pico-8 play session: hold ← + tap ❎

[t = 1 s] hold ← ~1s, tap ❎ ~2×
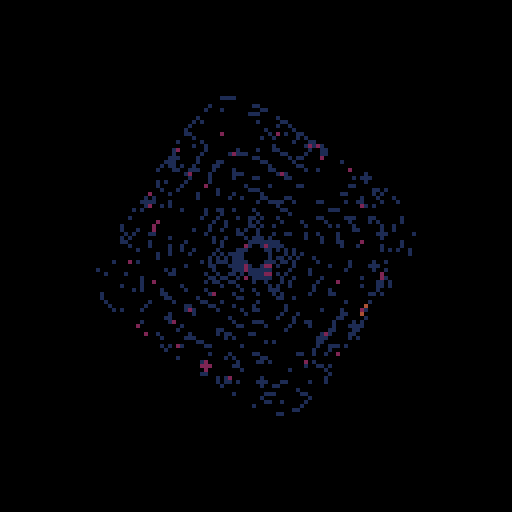
[t = 2 s] hold ← ~2s, tap ❎ ~4×
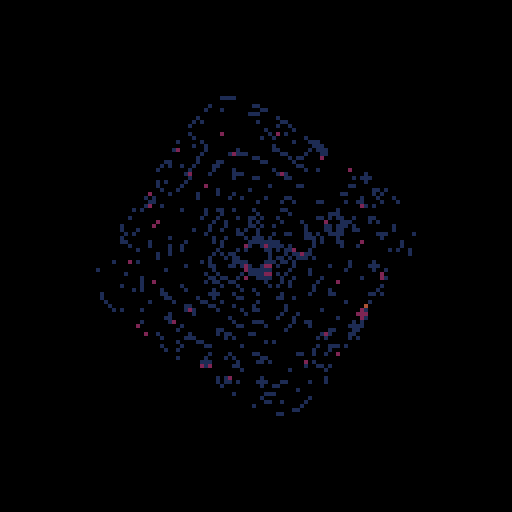
[t = 4 s] hold ← ~4s, tap ❎ ~7×
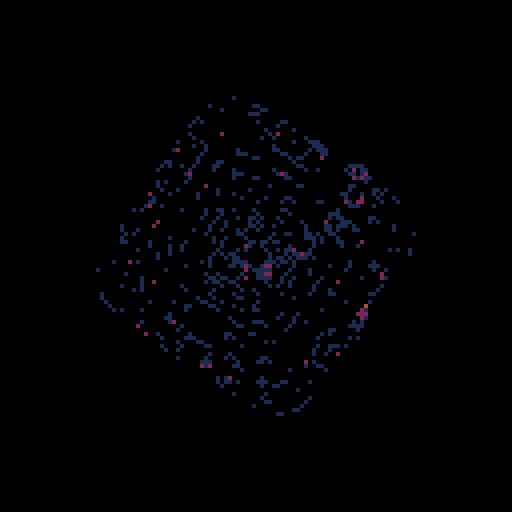

pico-8 cartridge
version 8
__lua__
--shape toy
--pico-8 doodle by trasevol_dog


function _init()

 plt={0,1,2,4,9,10,7}

 lookuptab={}
 for ka,ca in pairs(plt) do
  for kb,cb in pairs(plt) do
   local poss={}
   for va=0,1 do
    for vb=0,1 do
     local nca=plt[min(ka+va,#plt)]
     local ncb=plt[min(kb+vb,#plt)]
     poss[va*16+vb]=nca*16+ncb
    end
   end
  
   lookuptab[ca*16+cb]=poss
  end
 end
 
 
 pltprev={}
 for i,c in pairs(plt) do
  pltprev[c]=plt[i-1] or 0
 end
 
 
 ptsk=24
 
 init_shapes()
 
 lines={}
 local pts={}
 for i=1,ptsk do
  add(pts,{x=64,y=64})
 end
 
 add(lines,pts)
 
 curshap=1--#shapes

 pul=0
 rot=0
 
 pointify=false
 
 spiraling=0
 dupli=0
 layery=0
 flippy=0
end

t=0
function _update()
 t+=0.01
 
 pul+=0.01
 rot+=0.001
 
 local puls=8*cos(pul*4)
 
 local ofx,ofy=64,64
 
 if btnp(4) then
  curshap=(curshap)%#shapes+1
 end
 
 if btnp(5) then
  pointify=true
 end
 
 if btnp(0) then
  spiraling=1
 end
 
 if btnp(1) then
  dupli=0.5
 end
 
 if btnp(2) then
  layery=1
 end
 
 if btnp(3) then
  flippy=0.6
 end
 
 if layery>0 then
  lines[1]=ppts or lines[1]
  layery=max(layery-0.01,0)
 end
 

 if flippy>0 then
  flippy=max(flippy-0.01,0)
 end
 
 
 if spiraling>0 then
  spiraling=max(spiraling-0.01,0)
  
  local spi=spiraling
  ofx=64+spi*64*cos(rot/1.5)
  ofy=64+spi*64*sin(rot/1.5)
  
  rot+=0.03
 end
 
 
 if dupli>0 then
  dupli=max(dupli-0.01,0)
  
  if dupli%0.06<0.03 then
   puls=-64
  else
   puls=64
  end
 end
 
 
 if pointify then
  puls=-128
  
  if abs(lines[1][1].x-64)<1 and abs(lines[1][1].y-64)<1 then
   local shap=shapes[curshap]
   for pts in all(lines) do
    for i,p in pairs(pts) do
     local np=shap[i]
     p.x=ofx+(np.l+128)*cos(np.a+rot-0.1)
     p.y=ofy+(np.l+128)*sin(np.a+rot-0.1)
    end
   end
   
   pointify=false
  end
 end
 
 
 for pts in all(lines) do
  local shap=shapes[curshap]
  for i,p in pairs(pts) do
   local np=shap[i]
   
   local l=max(np.l+puls,0)
   
   if flippy>0 and flippy%0.6>0.3 then
    nx=l*cos(-np.a+rot)
    ny=l*sin(-np.a+rot)
   else
    nx=l*cos(np.a+rot)
    ny=l*sin(np.a+rot)
   end
   
   p.x=lerp(p.x,ofx+nx,0.1)
   p.y=lerp(p.y,ofy+ny,0.1)
  end
 end
 
 if layery>0 then
  local sca=flr(layery*25)%8*0.3
  ppts={}
  for p in all(lines[1]) do
   add(ppts,{x=p.x,y=p.y})
   p.x=(p.x-ofx)*sca+ofx
   p.y=(p.y-ofy)*sca+ofy
  end
 end
end

function _draw()
 cls()
 
 
 for pts in all(lines) do
  splineloop(pts,1)
 end
 
 
 
 for a=0,0x1fff do
  local b=bor(0x6000,a)
  poke(b,
   lookuptab[peek(a)][peek(b)]
  )
 end
 
 memcpy(0x0,0x6000,0x2000)
 
 for i=0,699 do
  local x,y=rnd(128),rnd(128)
  local c=pget(x,y)
  if c>0 then
   c=pltprev[c]
   circfill(x,y,1,c)
   --pset(x,y,c)
  end
 end
 
 memcpy(0x0,0x6000,0x2000)
 
 --print(stat(1),0,0,7)
end




function init_shapes()
 shapes={}
 
 local sphere={}
 for i=1,ptsk do
  add(sphere,{l=48,a=i/ptsk})
 end
 add(shapes,sphere)
 
 local square={}
 local sk=ptsk/4
 for i=1,ptsk do
  local ik=flr(i/sk)*0.25
  add(square,{l=56,a=ik})
 end
 add(shapes,square)
 
 local triangle={}
 local sk=ptsk/3
 for i=1,ptsk do
  local ik=flr(i/sk)*0.33
  add(triangle,{l=60,a=ik})
 end
 add(shapes,triangle)
 
 
 local bumpy={}
 local sk=ptsk/16
 for i=1,ptsk do
  local ik=flr(i/sk)
  
  local a=i/ptsk
  local l=12+32*abs(sin(a*2))+16*abs(sin(a*4))
  
  add(bumpy,{l=l,a=a})
  
 end
 add(shapes,bumpy)
 
 
 local heart={}
 for i=1,ptsk do
  local ii=1-(i-1)/(ptsk-1)
  local x=16*(sin(ii)^3)
  local y=13*cos(ii)-5*cos(2*ii)-2*cos(3*ii)-cos(4*ii)
  
  local l=3.3*sqrt(sqr(x)+sqr(y))
  local a=atan2(x,y)+0.5
  add(heart,{a=a,l=l})
 end
 add(shapes,heart)
 
 local sk=ptsk/10
 local star={}
 for i=1,ptsk do
  local ik=flr(i/sk)
  local l=16+ik%2*32
  add(star,{l=l,a=ik*0.1})
 end
 add(shapes,star)
 
 
 local bullet={}
 local sk=ptsk/4
 for i=1,ptsk do
  if i<=ptsk/2 or i==ptsk then
   local a=i/ptsk
   local x=32*cos(a)
   local y=-16+32*sin(a)
   
   local aa=atan2(x,y)
   local l=sqrt(sqr(x)+sqr(y))
   
   add(bullet,{a=aa,l=l})
  else
   local ik=flr(i/sk)
   local a=ik*0.25+0.125
   local x=1.5*32*cos(a)
   local y=16+1.5*32*sin(a)
   
   local aa=atan2(x,y)
   local l=sqrt(sqr(x)+sqr(y))
   
   add(bullet,{a=aa,l=l})
  end
 end
 add(shapes,bullet)
 
 
 local tear={}
 for i=1,ptsk do
  local ii=(i-1)/(ptsk-1)
  
  local x=cos(ii)
  local y=sin(ii)*sqr(sin(ii*0.5))
  
  local l=48*sqrt(sqr(x)+sqr(y))
  local a=atan2(x,y)
  
  add(tear,{l=l,a=a})
 end
 add(shapes,tear)
 
 
 local cake={}
 for i=1,ptsk do
  if i<=2 then
   local x=-32
   local y=32
   
   local l=sqrt(sqr(x)+sqr(y))
   local aa=atan2(x,y)
   
   add(cake,{l=l,a=aa})
  else
   local a=(i-2)/(ptsk-2)*0.25
   local x=-32+80*cos(a)
   local y=32+80*sin(a)
   
   local l=sqrt(sqr(x)+sqr(y))
   local aa=atan2(x,y)
   
   add(cake,{l=l,a=aa})
  end
 end
 add(shapes,cake)

end




function splineloop(pts,c)
 if #pts==0 then return
 elseif #pts==1 then pset(pts[1].x,pts[1].y,c) return
 elseif #pts==2 then line(pts[1].x,pts[1].y,pts[2].x,pts[2].y,c) return
 end
 
 local lp={
    x=(pts[1].x+pts[2].x)/2,
    y=(pts[1].y+pts[2].y)/2
   }
 
 for i=2,#pts+1 do
  local i1=(i-1)%#pts+1
  local i2=i%#pts+1
  
  local mp={
    x=(pts[i1].x+pts[i2].x)/2,
    y=(pts[i1].y+pts[i2].y)/2
   }
  curve(lp,mp,pts[i1],c)
  lp=mp
 end

end

function spline(pts,c)
 if #pts==0 then return
 elseif #pts==1 then pset(pts[1].x,pts[1].y,c) return
 elseif #pts==2 then line(pts[1].x,pts[1].y,pts[2].x,pts[2].y,c) return
 end
 
 local lp=pts[1]
 
 for i=2,#pts-2 do
  local mp={
    x=(pts[i].x+pts[i+1].x)/2,
    y=(pts[i].y+pts[i+1].y)/2
   }
  curve(lp,mp,pts[i],c)
  lp=mp
 end
 
 curve(lp,pts[#pts],pts[#pts-1],c)
end

function curve(p1,p2,p3,c)

 local lx,ly=p1.x,p1.y
 
 for i=0,1,0.25 do
  local pa={
   x=lerp(p1.x,p3.x,i),
   y=lerp(p1.y,p3.y,i)}
  local pb={
   x=lerp(p3.x,p2.x,i),
   y=lerp(p3.y,p2.y,i)}
   
  local nx,ny
  nx=lerp(pa.x,pb.x,i)
  ny=lerp(pa.y,pb.y,i)
  
  line(lx,ly,nx,ny,c)
  
  lx=nx
  ly=ny
 end

end


function sqr(a) return a*a end
function round(a) return flr(a+0.5) end
function pick(ar) return ar[flr(rnd(#ar))+1] end
function lerp(a,b,i) return (1-i)*a+i*b end
__gfx__
00000000000000000000000000000000000000000000000000000000000000000000000000000000000000000000000000000000000000000000000000000000
00000000000000000000000000000000000000000000000000000000000000000000000000000000000000000000000000000000000000000000000000000000
00000000000000000000000000000000000000000000000000000000000000000000000000000000000000000000000000000000000000000000000000000000
00000000000000000000000000000000000000000000000000000000000000000000000000000000000000000000000000000000000000000000000000000000
00000000000000000000000000000000000000000000000000000000000000000000000000000000000000000000000000000000000000000000000000000000
00000000000000000000000000000000000000000000000000000000000000000000000000000000000000000000000000000000000000000000000000000000
00000000000000000000000000000000000000000000000000000000000000000000000000000000000000000000000000000000000000000000000000000000
00000000000000000000000000000000000000000000000000000000000000000000000000000000000000000000000000000000000000000000000000000000
00000000000000000000000000000000000000000000000000000000000000000000000000000000000000000000000000000000000000000000000000000000
00000000000000000000000000000000000000000000000000000000000000000000000000000000000000000000000000000000000000000000000000000000
00000000000000000000000000000000000000000000000000000000000000000000000000000000000000000000000000000000000000000000000000000000
00000000000000000000000000000000000000000000000000000000000000000000000000000000000000000000000000000000000000000000000000000000
00000000000000000000000000000000000000000000000000000000000000000000000000000000000000000000000000000000000000000000000000000000
00000000000000000000000000000000000000000000000000000000000000000000000000000000000000000000000000000000000000000000000000000000
00000000000000000000000000000000000000000000000000000000000000000000000000000000000000000000000000000000000000000000000000000000
00000000000000000000000000000000000000000000000000000000000000000000000000000000000000000000000000000000000000000000000000000000
00000000000000000000000000000000000000000000000000000000000000000000000000000000000000000000000000000000000000000000000000000000
00000000000000000000000000000000000000000000000000000000000000000000000000000000000000000000000000000000000000000000000000000000
00000000000000000000000000000000000000000000000000000000000000000000000000000000000000000000000000000000000000000000000000000000
00000000000000000000000000000000000000000000000000000000000000000000000000000000000000000000000000000000000000000000000000000000
00000000000000000000000000000000000000000000000000000000000000000000000000000000000000000000000000000000000000000000000000000000
00000000000000000000000000000000000000000000000000000000000000000000000000000000000000000000000000000000000000000000000000000000
00000000000000000000000000000000000000000000000000000000000000000000000000000000000000000000000000000000000000000000000000000000
00000000000000000000000000000000000000000000000000000000000000000000000000000000000000000000000000000000000000000000000000000000
00000000000000000000000000000000000000000000000000000000000000000000000000000000000000000000000000000000000000000000000000000000
00000000000000000000000000000000000000000000000000000000000000000000000000000000000000000000000000000000000000000000000000000000
00000000000000000000000000000000000000000000000000000000000000000000000000000000000000000000000000000000000000000000000000000000
00000000000000000000000000000000000000000000000000000000000000000000000000000000000000000000000000000000000000000000000000000000
00000000000000000000000000000000000000000000000000000000000000000000000000000000000000000000000000000000000000000000000000000000
00000000000000000000000000000000000000000000000000000000000000000000000000000000000000000000000000000000000000000000000000000000
00000000000000000000000000000000000000000000000000000000000000000000000000000000000000000000000000000000000000000000000000000000
00000000000000000000000000000000000000000000000000000000000000000000000000000000000000000000000000000000000000000000000000000000
00000000000000000000000000000000000000000000000000000000000000000000000000000000000000000000000000000000000000000000000000000000
00000000000000000000000000000000000000000000000000000000000000000000000000000000000000000000000000000000000000000000000000000000
00000000000000000000000000000000000000000000000000000000000000000000000000000000000000000000000000000000000000000000000000000000
00000000000000000000000000000000000000000000000000000000000000000000000000000000000000000000000000000000000000000000000000000000
00000000000000000000000000000000000000000000000000000000000000000000000000000000000000000000000000000000000000000000000000000000
00000000000000000000000000000000000000000000000000000000000000000000000000000000000000000000000000000000000000000000000000000000
00000000000000000000000000000000000000000000000000000000000000000000000000000000000000000000000000000000000000000000000000000000
00000000000000000000000000000000000000000000000000000000000000000000000000000000000000000000000000000000000000000000000000000000
00000000000000000000000000000000000000000000000000000000000000000000000000000000000000000000000000000000000000000000000000000000
00000000000000000000000000000000000000000000000000000000000000000000000000000000000000000000000000000000000000000000000000000000
00000000000000000000000000000000000000000000000000000000000000000000000000000000000000000000000000000000000000000000000000000000
00000000000000000000000000000000000000000000000000000000000000000000000000000000000000000000000000000000000000000000000000000000
00000000000000000000000000000000000000000000000000000000000000000000000000000000000000000000000000000000000000000000000000000000
00000000000000000000000000000000000000000000000000000000000000000000000000000000000000000000000000000000000000000000000000000000
00000000000000000000000000000000000000000000000000000000000000000000000000000000000000000000000000000000000000000000000000000000
00000000000000000000000000000000000000000000000000000000000000000000000000000000000000000000000000000000000000000000000000000000
00000000000000000000000000000000000000000000000000000000000000000000000000000000000000000000000000000000000000000000000000000000
00000000000000000000000000000000000000000000000000000000000000000000000000000000000000000000000000000000000000000000000000000000
00000000000000000000000000000000000000000000000000000000000000000000000000000000000000000000000000000000000000000000000000000000
00000000000000000000000000000000000000000000000000000000000000000000000000000000000000000000000000000000000000000000000000000000
00000000000000000000000000000000000000000000000000000000000000000000000000000000000000000000000000000000000000000000000000000000
00000000000000000000000000000000000000000000000000000000000000000000000000000000000000000000000000000000000000000000000000000000
00000000000000000000000000000000000000000000000000000000000000000000000000000000000000000000000000000000000000000000000000000000
00000000000000000000000000000000000000000000000000000000000000000000000000000000000000000000000000000000000000000000000000000000
00000000000000000000000000000000000000000000000000000000000000000000000000000000000000000000000000000000000000000000000000000000
00000000000000000000000000000000000000000000000000000000000000000000000000000000000000000000000000000000000000000000000000000000
00000000000000000000000000000000000000000000000000000000000000000000000000000000000000000000000000000000000000000000000000000000
00000000000000000000000000000000000000000000000000000000000000000000000000000000000000000000000000000000000000000000000000000000
00000000000000000000000000000000000000000000000000000000000000000000000000000000000000000000000000000000000000000000000000000000
00000000000000000000000000000000000000000000000000000000000000000000000000000000000000000000000000000000000000000000000000000000
00000000000000000000000000000000000000000000000000000000000000000000000000000000000000000000000000000000000000000000000000000000
00000000000000000000000000000000000000000000000000000000000000000000000000000000000000000000000000000000000000000000000000000000
00000000000000000000000000000000000000000000000000000000000000000000000000000000000000000000000000000000000000000000000000000000
00000000000000000000000000000000000000000000000000000000000000000000000000000000000000000000000000000000000000000000000000000000
00000000000000000000000000000000000000000000000000000000000000000000000000000000000000000000000000000000000000000000000000000000
00000000000000000000000000000000000000000000000000000000000000000000000000000000000000000000000000000000000000000000000000000000
00000000000000000000000000000000000000000000000000000000000000000000000000000000000000000000000000000000000000000000000000000000
00000000000000000000000000000000000000000000000000000000000000000000000000000000000000000000000000000000000000000000000000000000
00000000000000000000000000000000000000000000000000000000000000000000000000000000000000000000000000000000000000000000000000000000
00000000000000000000000000000000000000000000000000000000000000000000000000000000000000000000000000000000000000000000000000000000
00000000000000000000000000000000000000000000000000000000000000000000000000000000000000000000000000000000000000000000000000000000
00000000000000000000000000000000000000000000000000000000000000000000000000000000000000000000000000000000000000000000000000000000
00000000000000000000000000000000000000000000000000000000000000000000000000000000000000000000000000000000000000000000000000000000
00000000000000000000000000000000000000000000000000000000000000000000000000000000000000000000000000000000000000000000000000000000
00000000000000000000000000000000000000000000000000000000000000000000000000000000000000000000000000000000000000000000000000000000
00000000000000000000000000000000000000000000000000000000000000000000000000000000000000000000000000000000000000000000000000000000
00000000000000000000000000000000000000000000000000000000000000000000000000000000000000000000000000000000000000000000000000000000
00000000000000000000000000000000000000000000000000000000000000000000000000000000000000000000000000000000000000000000000000000000
00000000000000000000000000000000000000000000000000000000000000000000000000000000000000000000000000000000000000000000000000000000
00000000000000000000000000000000000000000000000000000000000000000000000000000000000000000000000000000000000000000000000000000000
00000000000000000000000000000000000000000000000000000000000000000000000000000000000000000000000000000000000000000000000000000000
00000000000000000000000000000000000000000000000000000000000000000000000000000000000000000000000000000000000000000000000000000000
00000000000000000000000000000000000000000000000000000000000000000000000000000000000000000000000000000000000000000000000000000000
00000000000000000000000000000000000000000000000000000000000000000000000000000000000000000000000000000000000000000000000000000000
00000000000000000000000000000000000000000000000000000000000000000000000000000000000000000000000000000000000000000000000000000000
00000000000000000000000000000000000000000000000000000000000000000000000000000000000000000000000000000000000000000000000000000000
00000000000000000000000000000000000000000000000000000000000000000000000000000000000000000000000000000000000000000000000000000000
00000000000000000000000000000000000000000000000000000000000000000000000000000000000000000000000000000000000000000000000000000000
00000000000000000000000000000000000000000000000000000000000000000000000000000000000000000000000000000000000000000000000000000000
00000000000000000000000000000000000000000000000000000000000000000000000000000000000000000000000000000000000000000000000000000000
00000000000000000000000000000000000000000000000000000000000000000000000000000000000000000000000000000000000000000000000000000000
00000000000000000000000000000000000000000000000000000000000000000000000000000000000000000000000000000000000000000000000000000000
00000000000000000000000000000000000000000000000000000000000000000000000000000000000000000000000000000000000000000000000000000000
00000000000000000000000000000000000000000000000000000000000000000000000000000000000000000000000000000000000000000000000000000000
00000000000000000000000000000000000000000000000000000000000000000000000000000000000000000000000000000000000000000000000000000000
00000000000000000000000000000000000000000000000000000000000000000000000000000000000000000000000000000000000000000000000000000000
00000000000000000000000000000000000000000000000000000000000000000000000000000000000000000000000000000000000000000000000000000000
00000000000000000000000000000000000000000000000000000000000000000000000000000000000000000000000000000000000000000000000000000000
00000000000000000000000000000000000000000000000000000000000000000000000000000000000000000000000000000000000000000000000000000000
00000000000000000000000000000000000000000000000000000000000000000000000000000000000000000000000000000000000000000000000000000000
00000000000000000000000000000000000000000000000000000000000000000000000000000000000000000000000000000000000000000000000000000000
00000000000000000000000000000000000000000000000000000000000000000000000000000000000000000000000000000000000000000000000000000000
00000000000000000000000000000000000000000000000000000000000000000000000000000000000000000000000000000000000000000000000000000000
00000000000000000000000000000000000000000000000000000000000000000000000000000000000000000000000000000000000000000000000000000000
00000000000000000000000000000000000000000000000000000000000000000000000000000000000000000000000000000000000000000000000000000000
00000000000000000000000000000000000000000000000000000000000000000000000000000000000000000000000000000000000000000000000000000000
00000000000000000000000000000000000000000000000000000000000000000000000000000000000000000000000000000000000000000000000000000000
00000000000000000000000000000000000000000000000000000000000000000000000000000000000000000000000000000000000000000000000000000000
00000000000000000000000000000000000000000000000000000000000000000000000000000000000000000000000000000000000000000000000000000000
00000000000000000000000000000000000000000000000000000000000000000000000000000000000000000000000000000000000000000000000000000000
00000000000000000000000000000000000000000000000000000000000000000000000000000000000000000000000000000000000000000000000000000000
00000000000000000000000000000000000000000000000000000000000000000000000000000000000000000000000000000000000000000000000000000000
00000000000000000000000000000000000000000000000000000000000000000000000000000000000000000000000000000000000000000000000000000000
00000000000000000000000000000000000000000000000000000000000000000000000000000000000000000000000000000000000000000000000000000000
00000000000000000000000000000000000000000000000000000000000000000000000000000000000000000000000000000000000000000000000000000000
00000000000000000000000000000000000000000000000000000000000000000000000000000000000000000000000000000000000000000000000000000000
00000000000000000000000000000000000000000000000000000000000000000000000000000000000000000000000000000000000000000000000000000000
00000000000000000000000000000000000000000000000000000000000000000000000000000000000000000000000000000000000000000000000000000000
00000000000000000000000000000000000000000000000000000000000000000000000000000000000000000000000000000000000000000000000000000000
00000000000000000000000000000000000000000000000000000000000000000000000000000000000000000000000000000000000000000000000000000000
00000000000000000000000000000000000000000000000000000000000000000000000000000000000000000000000000000000000000000000000000000000
00000000000000000000000000000000000000000000000000000000000000000000000000000000000000000000000000000000000000000000000000000000
00000000000000000000000000000000000000000000000000000000000000000000000000000000000000000000000000000000000000000000000000000000
00000000000000000000000000000000000000000000000000000000000000000000000000000000000000000000000000000000000000000000000000000000
00000000000000000000000000000000000000000000000000000000000000000000000000000000000000000000000000000000000000000000000000000000
00000000000000000000000000000000000000000000000000000000000000000000000000000000000000000000000000000000000000000000000000000000
__gff__
0000000000000000000000000000000000000000000000000000000000000000000000000000000000000000000000000000000000000000000000000000000000000000000000000000000000000000000000000000000000000000000000000000000000000000000000000000000000000000000000000000000000000000
0000000000000000000000000000000000000000000000000000000000000000000000000000000000000000000000000000000000000000000000000000000000000000000000000000000000000000000000000000000000000000000000000000000000000000000000000000000000000000000000000000000000000000
__map__
0000000000000000000000000000000000000000000000000000000000000000000000000000000000000000000000000000000000000000000000000000000000000000000000000000000000000000000000000000000000000000000000000000000000000000000000000000000000000000000000000000000000000000
0000000000000000000000000000000000000000000000000000000000000000000000000000000000000000000000000000000000000000000000000000000000000000000000000000000000000000000000000000000000000000000000000000000000000000000000000000000000000000000000000000000000000000
0000000000000000000000000000000000000000000000000000000000000000000000000000000000000000000000000000000000000000000000000000000000000000000000000000000000000000000000000000000000000000000000000000000000000000000000000000000000000000000000000000000000000000
0000000000000000000000000000000000000000000000000000000000000000000000000000000000000000000000000000000000000000000000000000000000000000000000000000000000000000000000000000000000000000000000000000000000000000000000000000000000000000000000000000000000000000
0000000000000000000000000000000000000000000000000000000000000000000000000000000000000000000000000000000000000000000000000000000000000000000000000000000000000000000000000000000000000000000000000000000000000000000000000000000000000000000000000000000000000000
0000000000000000000000000000000000000000000000000000000000000000000000000000000000000000000000000000000000000000000000000000000000000000000000000000000000000000000000000000000000000000000000000000000000000000000000000000000000000000000000000000000000000000
0000000000000000000000000000000000000000000000000000000000000000000000000000000000000000000000000000000000000000000000000000000000000000000000000000000000000000000000000000000000000000000000000000000000000000000000000000000000000000000000000000000000000000
0000000000000000000000000000000000000000000000000000000000000000000000000000000000000000000000000000000000000000000000000000000000000000000000000000000000000000000000000000000000000000000000000000000000000000000000000000000000000000000000000000000000000000
0000000000000000000000000000000000000000000000000000000000000000000000000000000000000000000000000000000000000000000000000000000000000000000000000000000000000000000000000000000000000000000000000000000000000000000000000000000000000000000000000000000000000000
0000000000000000000000000000000000000000000000000000000000000000000000000000000000000000000000000000000000000000000000000000000000000000000000000000000000000000000000000000000000000000000000000000000000000000000000000000000000000000000000000000000000000000
0000000000000000000000000000000000000000000000000000000000000000000000000000000000000000000000000000000000000000000000000000000000000000000000000000000000000000000000000000000000000000000000000000000000000000000000000000000000000000000000000000000000000000
0000000000000000000000000000000000000000000000000000000000000000000000000000000000000000000000000000000000000000000000000000000000000000000000000000000000000000000000000000000000000000000000000000000000000000000000000000000000000000000000000000000000000000
0000000000000000000000000000000000000000000000000000000000000000000000000000000000000000000000000000000000000000000000000000000000000000000000000000000000000000000000000000000000000000000000000000000000000000000000000000000000000000000000000000000000000000
0000000000000000000000000000000000000000000000000000000000000000000000000000000000000000000000000000000000000000000000000000000000000000000000000000000000000000000000000000000000000000000000000000000000000000000000000000000000000000000000000000000000000000
0000000000000000000000000000000000000000000000000000000000000000000000000000000000000000000000000000000000000000000000000000000000000000000000000000000000000000000000000000000000000000000000000000000000000000000000000000000000000000000000000000000000000000
0000000000000000000000000000000000000000000000000000000000000000000000000000000000000000000000000000000000000000000000000000000000000000000000000000000000000000000000000000000000000000000000000000000000000000000000000000000000000000000000000000000000000000
0000000000000000000000000000000000000000000000000000000000000000000000000000000000000000000000000000000000000000000000000000000000000000000000000000000000000000000000000000000000000000000000000000000000000000000000000000000000000000000000000000000000000000
0000000000000000000000000000000000000000000000000000000000000000000000000000000000000000000000000000000000000000000000000000000000000000000000000000000000000000000000000000000000000000000000000000000000000000000000000000000000000000000000000000000000000000
0000000000000000000000000000000000000000000000000000000000000000000000000000000000000000000000000000000000000000000000000000000000000000000000000000000000000000000000000000000000000000000000000000000000000000000000000000000000000000000000000000000000000000
0000000000000000000000000000000000000000000000000000000000000000000000000000000000000000000000000000000000000000000000000000000000000000000000000000000000000000000000000000000000000000000000000000000000000000000000000000000000000000000000000000000000000000
0000000000000000000000000000000000000000000000000000000000000000000000000000000000000000000000000000000000000000000000000000000000000000000000000000000000000000000000000000000000000000000000000000000000000000000000000000000000000000000000000000000000000000
0000000000000000000000000000000000000000000000000000000000000000000000000000000000000000000000000000000000000000000000000000000000000000000000000000000000000000000000000000000000000000000000000000000000000000000000000000000000000000000000000000000000000000
0000000000000000000000000000000000000000000000000000000000000000000000000000000000000000000000000000000000000000000000000000000000000000000000000000000000000000000000000000000000000000000000000000000000000000000000000000000000000000000000000000000000000000
0000000000000000000000000000000000000000000000000000000000000000000000000000000000000000000000000000000000000000000000000000000000000000000000000000000000000000000000000000000000000000000000000000000000000000000000000000000000000000000000000000000000000000
0000000000000000000000000000000000000000000000000000000000000000000000000000000000000000000000000000000000000000000000000000000000000000000000000000000000000000000000000000000000000000000000000000000000000000000000000000000000000000000000000000000000000000
0000000000000000000000000000000000000000000000000000000000000000000000000000000000000000000000000000000000000000000000000000000000000000000000000000000000000000000000000000000000000000000000000000000000000000000000000000000000000000000000000000000000000000
0000000000000000000000000000000000000000000000000000000000000000000000000000000000000000000000000000000000000000000000000000000000000000000000000000000000000000000000000000000000000000000000000000000000000000000000000000000000000000000000000000000000000000
0000000000000000000000000000000000000000000000000000000000000000000000000000000000000000000000000000000000000000000000000000000000000000000000000000000000000000000000000000000000000000000000000000000000000000000000000000000000000000000000000000000000000000
0000000000000000000000000000000000000000000000000000000000000000000000000000000000000000000000000000000000000000000000000000000000000000000000000000000000000000000000000000000000000000000000000000000000000000000000000000000000000000000000000000000000000000
0000000000000000000000000000000000000000000000000000000000000000000000000000000000000000000000000000000000000000000000000000000000000000000000000000000000000000000000000000000000000000000000000000000000000000000000000000000000000000000000000000000000000000
0000000000000000000000000000000000000000000000000000000000000000000000000000000000000000000000000000000000000000000000000000000000000000000000000000000000000000000000000000000000000000000000000000000000000000000000000000000000000000000000000000000000000000
0000000000000000000000000000000000000000000000000000000000000000000000000000000000000000000000000000000000000000000000000000000000000000000000000000000000000000000000000000000000000000000000000000000000000000000000000000000000000000000000000000000000000000
